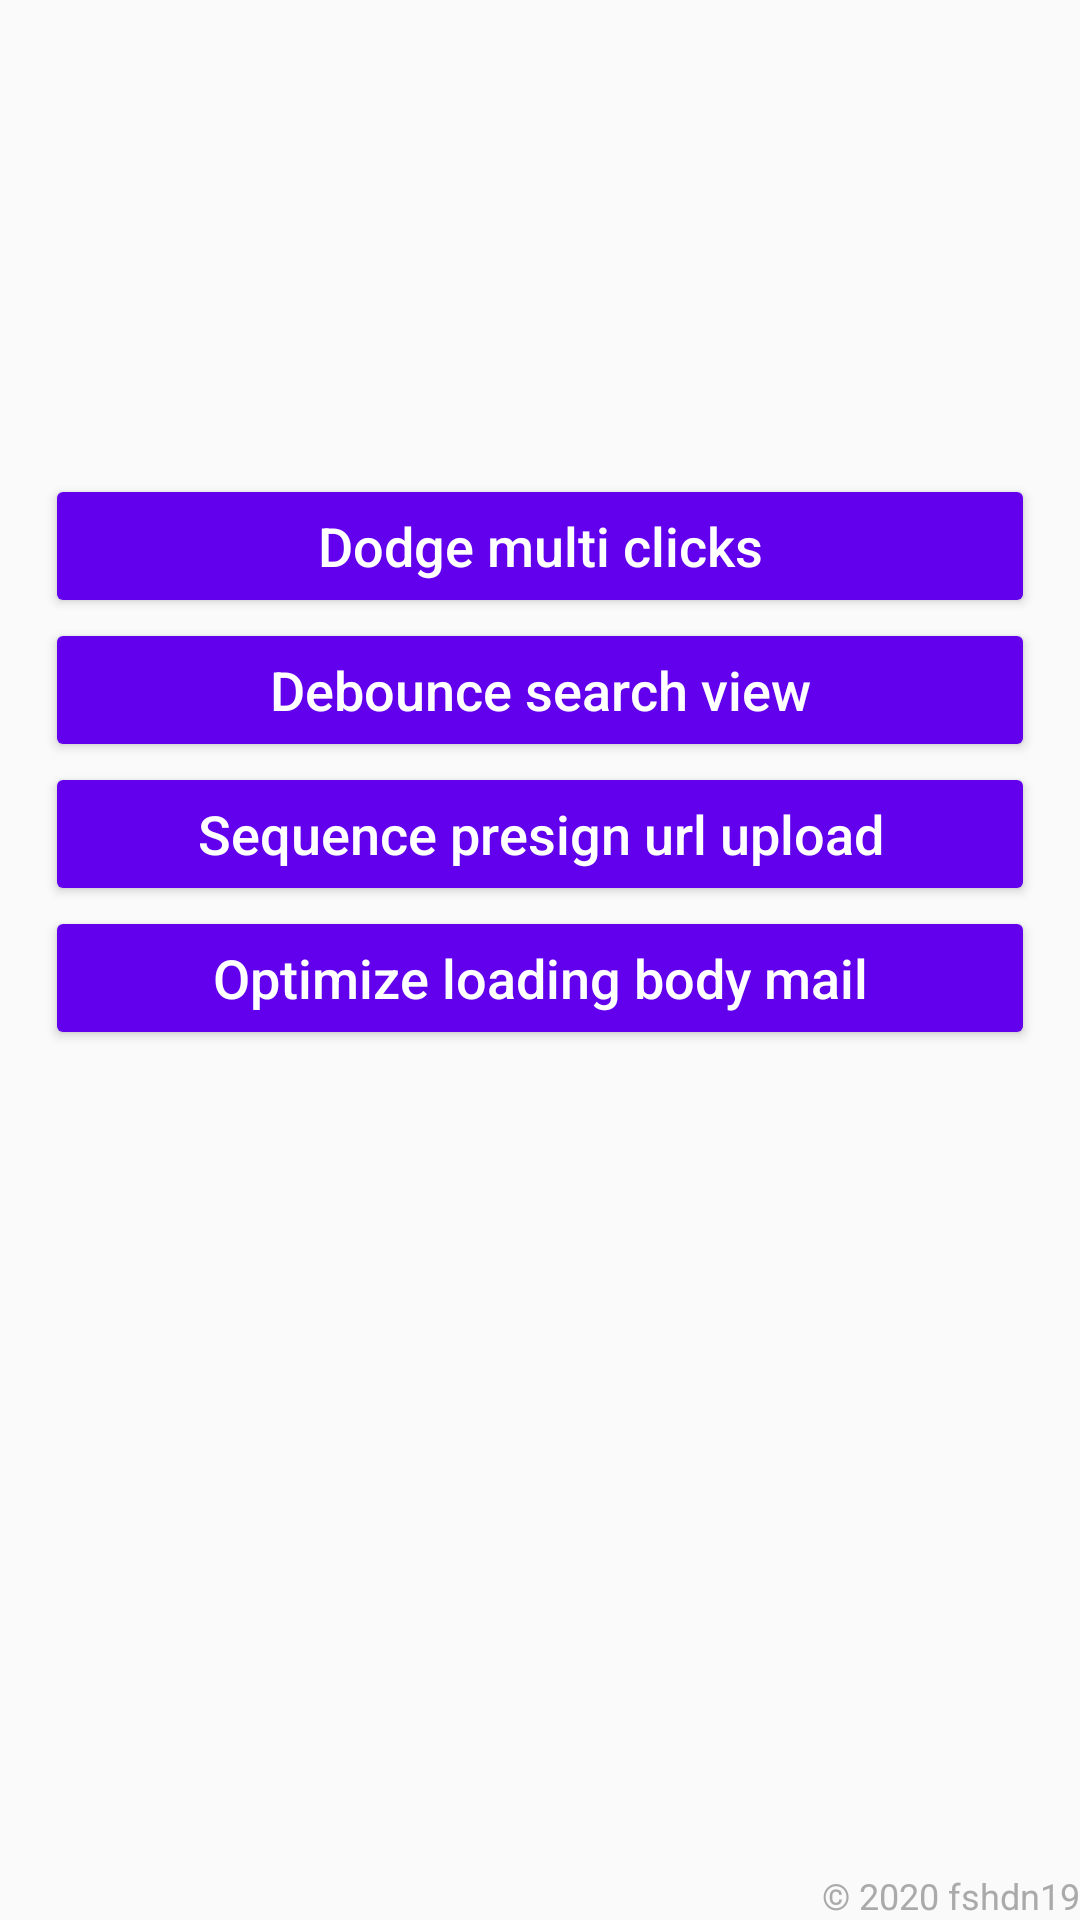

Layout XML and referenced resources for this Android screen:
<!-- AndroidManifest.xml: application theme AppTheme -->
<!-- res/layout/act_home.xml -->
<?xml version="1.0" encoding="utf-8"?>
<layout xmlns:android="http://schemas.android.com/apk/res/android"
    xmlns:app="http://schemas.android.com/apk/res-auto"
    xmlns:tools="http://schemas.android.com/tools">

    <androidx.constraintlayout.widget.ConstraintLayout
        android:layout_width="match_parent"
        android:layout_height="match_parent">

        <androidx.appcompat.widget.AppCompatImageView
            android:id="@+id/img_icon"
            android:layout_width="0dp"
            android:layout_height="wrap_content"
            app:layout_constraintBottom_toBottomOf="parent"
            android:adjustViewBounds="true"
            app:layout_constraintEnd_toEndOf="parent"
            app:layout_constraintStart_toStartOf="parent"
            app:layout_constraintWidth_percent="0.33"
            app:layout_constraintTop_toTopOf="parent"
            app:layout_constraintVertical_bias="0.2"
            tools:src="@mipmap/ic_launcher_foreground" />

        <androidx.core.widget.NestedScrollView
            android:layout_width="0dp"
            android:layout_height="0dp"
            app:layout_constraintTop_toBottomOf="@id/img_icon"
            app:layout_constraintStart_toStartOf="parent"
            app:layout_constraintEnd_toEndOf="parent"
            app:layout_constraintBottom_toTopOf="@id/lbl_copyright">

            <androidx.appcompat.widget.LinearLayoutCompat
                android:layout_width="match_parent"
                android:layout_height="wrap_content"
                android:layout_marginTop="30dp"
                android:layout_marginBottom="30dp"
                android:layout_marginLeft="15dp"
                android:layout_marginRight="15dp"
                android:orientation="vertical">

                <androidx.appcompat.widget.AppCompatButton
                    android:id="@+id/btn_dodge_multi_clicks"
                    android:text="@string/dodge_multi_clicks"
                    style="@style/HomeButton" />

                <androidx.appcompat.widget.AppCompatButton
                    android:id="@+id/btn_debouce_search_view"
                    android:text="@string/debounce_search_view"
                    style="@style/HomeButton" />

                <androidx.appcompat.widget.AppCompatButton
                    android:id="@+id/btn_sequence_upload"
                    android:text="@string/sequence_presign_url_upload"
                    style="@style/HomeButton" />

                <androidx.appcompat.widget.AppCompatButton
                    android:id="@+id/btn_optimize_body_mail"
                    android:text="@string/optimize_loading_body_mail"
                    style="@style/HomeButton" />

            </androidx.appcompat.widget.LinearLayoutCompat>

        </androidx.core.widget.NestedScrollView>

        <androidx.appcompat.widget.AppCompatTextView
            android:id="@+id/lbl_copyright"
            android:layout_width="wrap_content"
            android:layout_height="wrap_content"
            app:layout_constraintBottom_toBottomOf="parent"
            app:layout_constraintStart_toStartOf="parent"
            app:layout_constraintEnd_toEndOf="parent"
            app:layout_constraintHorizontal_bias="1"
            android:textSize="12sp"
            android:text="@string/copyright"
            android:textColor="@android:color/darker_gray" />

    </androidx.constraintlayout.widget.ConstraintLayout>
</layout>
<!-- resources referenced by this layout -->
<resources>
  <!-- mipmap ic_launcher_foreground: png bitmap (mipmap-hdpi, 8782 bytes) -->
  <string name="copyright">© 2020 fshdn19</string>
  <string name="debounce_search_view">Debounce search view</string>
  <string name="dodge_multi_clicks">Dodge multi clicks</string>
  <string name="optimize_loading_body_mail">Optimize loading body mail</string>
  <string name="sequence_presign_url_upload">Sequence presign url upload</string>
  <style name="HomeButton">
          <item name="android:layout_width">match_parent</item>
          <item name="android:layout_height">wrap_content</item>
          <item name="android:backgroundTint">@color/colorPrimary</item>
          <item name="android:textColor">@android:color/white</item>
          <item name="android:textAllCaps">false</item>
          <item name="android:textSize">18sp</item>
      </style>
  <style name="AppTheme" parent="Theme.AppCompat.Light.NoActionBar">
          
          <item name="colorPrimary">@color/colorPrimary</item>
          <item name="colorPrimaryDark">@color/colorPrimaryDark</item>
          <item name="colorAccent">@color/colorAccent</item>
      </style>
  <color name="colorPrimary">#6200EE</color>
  <color name="colorPrimaryDark">#3700B3</color>
  <color name="colorAccent">#03DAC5</color>
</resources>
